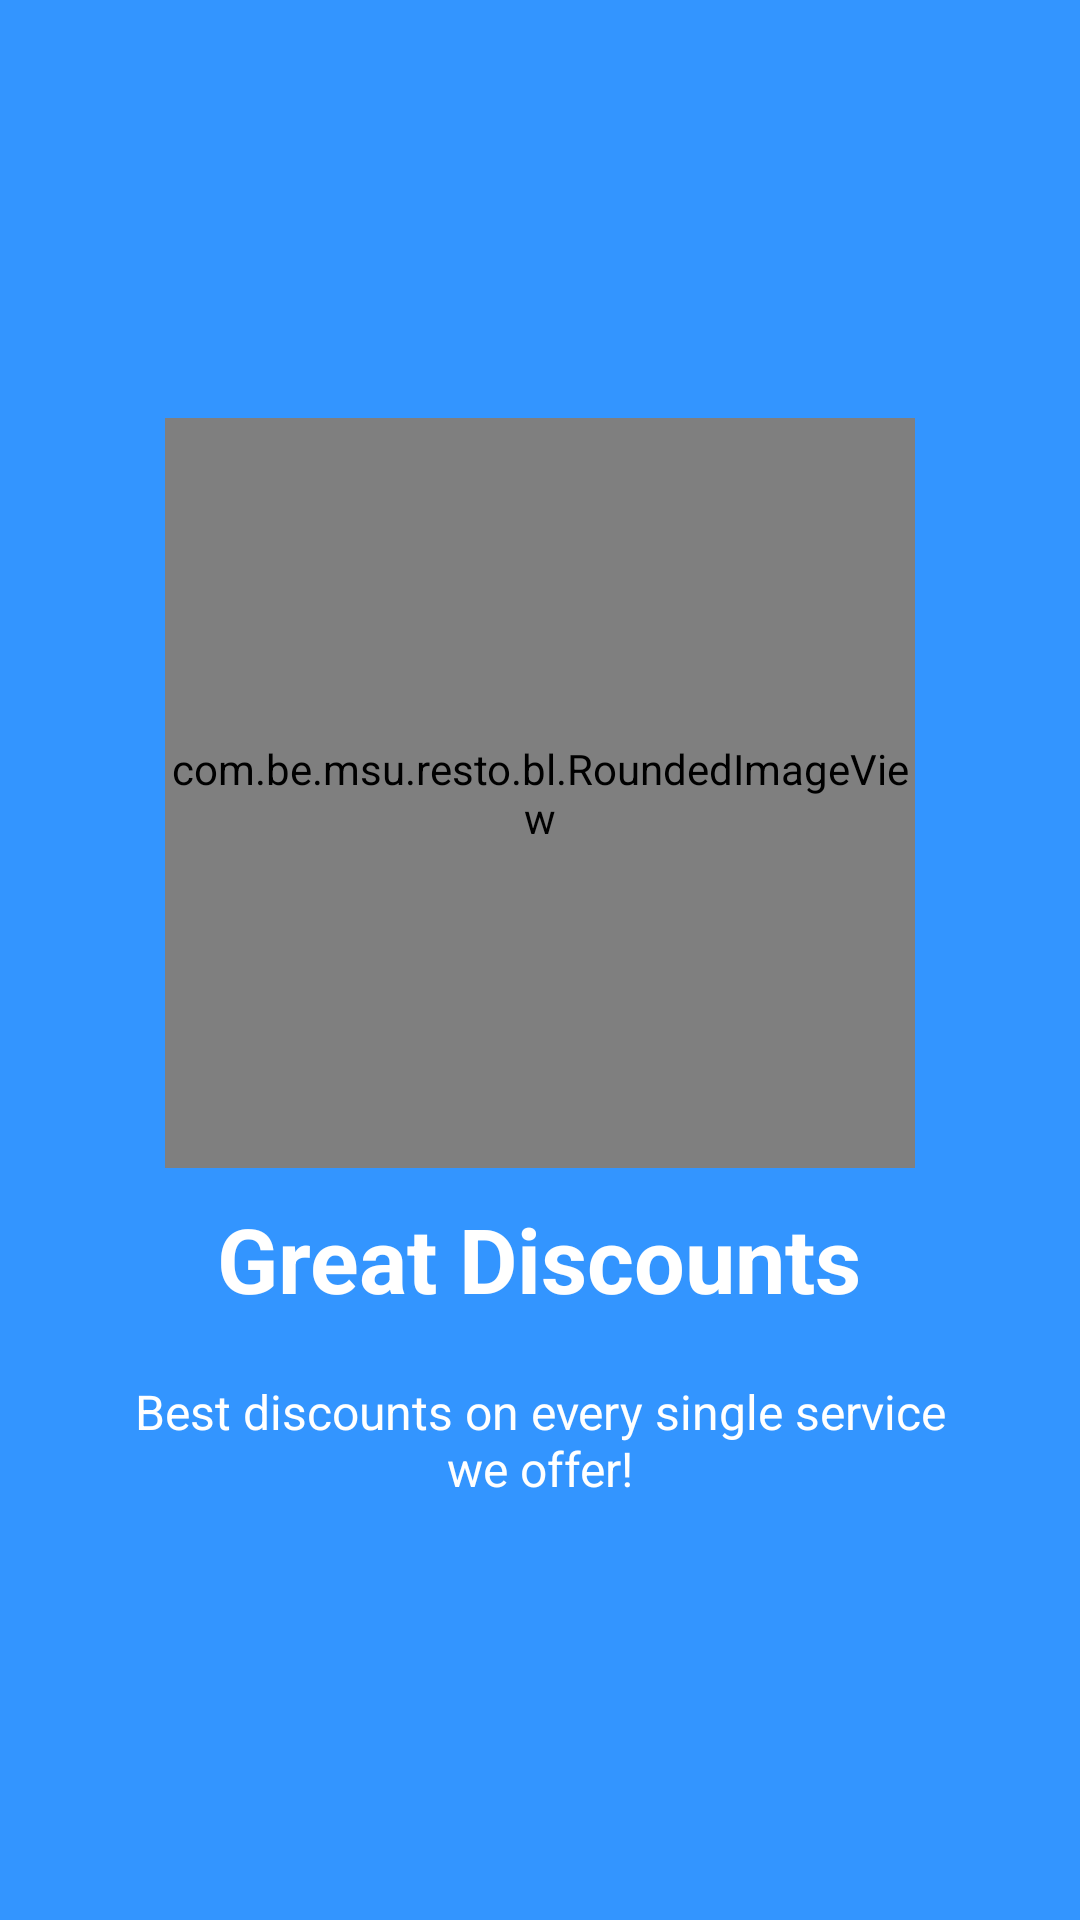

Produce the Android XML layout that renders to this screen, including the resource entries it uses.
<!-- AndroidManifest.xml: application theme AppTheme -->
<!-- res/layout/intro_slide3.xml -->
<?xml version="1.0" encoding="utf-8"?>
<RelativeLayout xmlns:android="http://schemas.android.com/apk/res/android"
    android:layout_width="match_parent"
    android:layout_height="match_parent"
    android:background="@color/bg_screen3">

    <LinearLayout
        android:layout_width="wrap_content"
        android:layout_height="wrap_content"
        android:layout_centerInParent="true"
        android:gravity="center_horizontal"
        android:orientation="vertical">

        <com.be.msu.resto.bl.RoundedImageView
            android:id="@+id/imageView_round"
            android:src="@drawable/pic1"
            android:layout_width="250dp"
            android:layout_height="250dp"
            android:layout_marginBottom="10dp" />

        <TextView
            android:layout_width="wrap_content"
            android:layout_height="wrap_content"
            android:text="@string/slide_3_title"
            android:textColor="@android:color/white"
            android:textSize="@dimen/slide_title"
            android:textStyle="bold" />

        <TextView
            android:layout_width="wrap_content"
            android:layout_height="wrap_content"
            android:layout_marginTop="20dp"
            android:paddingLeft="@dimen/desc_padding"
            android:paddingRight="@dimen/desc_padding"
            android:text="@string/slide_3_desc"
            android:textAlignment="center"
            android:textColor="@android:color/white"
            android:textSize="@dimen/slide_desc" />

    </LinearLayout>

</RelativeLayout>
<!-- resources referenced by this layout -->
<resources>
  <color name="bg_screen3">#3395ff</color>
  <dimen name="desc_padding">40dp</dimen>
  <dimen name="slide_desc">16dp</dimen>
  <dimen name="slide_title">30dp</dimen>
  <!-- drawable pic1: jpg bitmap (drawable, 33181 bytes) -->
  <string name="slide_3_desc">Best discounts on every single service we offer!</string>
  <string name="slide_3_title">Great Discounts</string>
  <style name="AppTheme" parent="Theme.AppCompat.Light.NoActionBar">
          <item name="windowNoTitle">true</item>
          <item name="windowActionBar">false</item>
          <item name="android:windowContentOverlay">@null</item>
          <item name="colorPrimary">@color/colorPrimary</item>
          <item name="colorPrimaryDark">@color/colorPrimaryDark</item>
          <item name="drawerArrowStyle">@style/DrawerArrowStyle</item>
          <item name="colorAccent">@color/colorAccent</item>
      </style>
  <color name="colorPrimary">#00695C</color>
  <color name="colorPrimaryDark">#004D40</color>
  <style name="DrawerArrowStyle" parent="Widget.AppCompat.DrawerArrowToggle">
          <item name="color">@android:color/white</item>
      </style>
  <color name="colorAccent">#00695C</color>
</resources>
